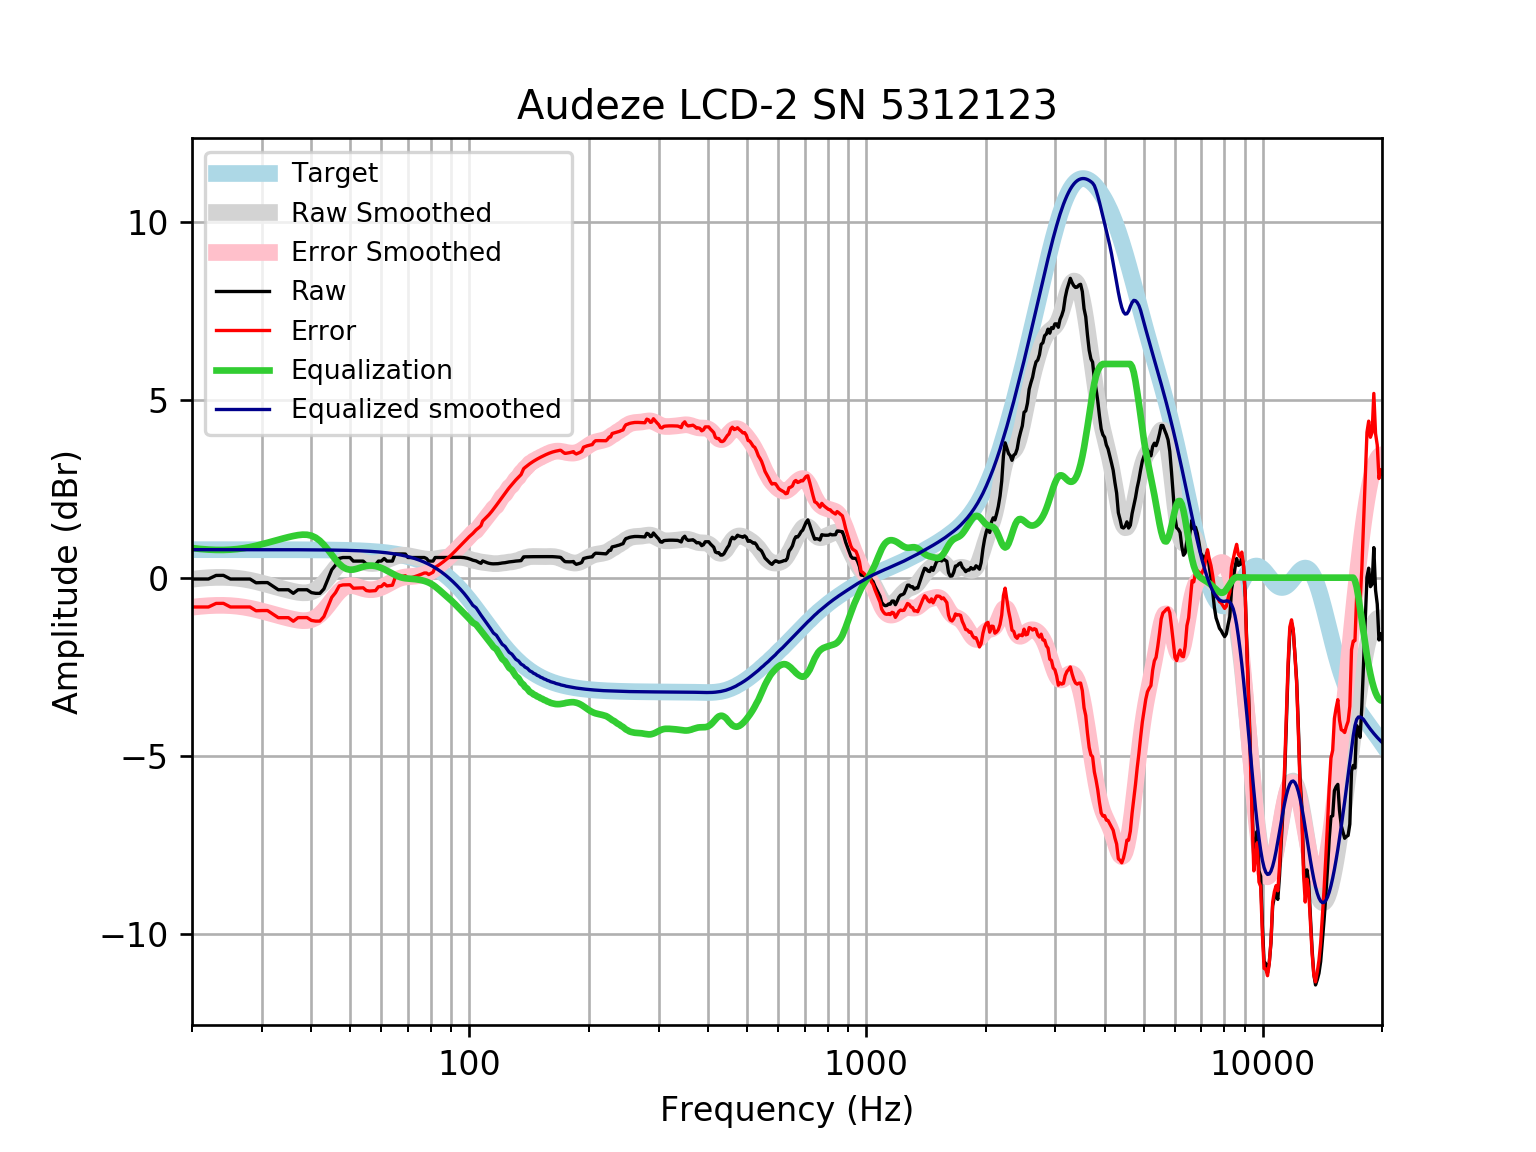

Values plotted in this chart, from the file beside it:
frequency, raw, error, smoothed, error_smoothed, equalization, equalized_raw, equalized_smoothed, target
20, -0.03816, -0.8241, -0.04505, -0.8309, 0.8309, 0.7928, 0.7859, 0.7859
21, -0.03816, -0.824, -0.01939, -0.8053, 0.8053, 0.7671, 0.7859, 0.7859
22, -0.03816, -0.824, -0.00207, -0.7879, 0.7879, 0.7498, 0.7859, 0.7858
23, 0.06241, -0.7234, 0.006912, -0.7789, 0.7789, 0.8413, 0.7858, 0.7858
24, 0.06388, -0.7219, 0.007555, -0.7782, 0.7782, 0.8421, 0.7858, 0.7858
25, -0.03816, -0.8239, -0.0005072, -0.7862, 0.7862, 0.7481, 0.7857, 0.7857
26, -0.03816, -0.8238, -0.01705, -0.8027, 0.8027, 0.7645, 0.7857, 0.7857
27, -0.03816, -0.8237, -0.04165, -0.8272, 0.8272, 0.7891, 0.7856, 0.7856
28, -0.03816, -0.8236, -0.0734, -0.8589, 0.8589, 0.8207, 0.7855, 0.7855
29, -0.1443, -0.9297, -0.1109, -0.8962, 0.8962, 0.7519, 0.7854, 0.7854
30, -0.1387, -0.9239, -0.1521, -0.9373, 0.9373, 0.7986, 0.7852, 0.7852
31, -0.1387, -0.9238, -0.1951, -0.9802, 0.9802, 0.8414, 0.785, 0.785
32, -0.2393, -1.024, -0.238, -1.023, 1.023, 0.7835, 0.7848, 0.7848
33, -0.3399, -1.124, -0.2794, -1.064, 1.064, 0.7241, 0.7846, 0.7846
34, -0.3399, -1.124, -0.3185, -1.103, 1.103, 0.7629, 0.7843, 0.7843
35, -0.3399, -1.124, -0.3545, -1.138, 1.138, 0.7985, 0.7839, 0.7839
36, -0.4405, -1.224, -0.3863, -1.17, 1.17, 0.7293, 0.7835, 0.7835
37, -0.3399, -1.123, -0.4114, -1.194, 1.194, 0.8546, 0.783, 0.783
38, -0.3399, -1.122, -0.4257, -1.208, 1.208, 0.8682, 0.7824, 0.7824
39, -0.3399, -1.122, -0.423, -1.205, 1.205, 0.8649, 0.7818, 0.7818
40, -0.4209, -1.202, -0.3971, -1.178, 1.178, 0.7572, 0.781, 0.781
41, -0.4405, -1.221, -0.3424, -1.123, 1.123, 0.6821, 0.7801, 0.7801
42, -0.4405, -1.22, -0.257, -1.036, 1.036, 0.5957, 0.7791, 0.7791
43, -0.3164, -1.094, -0.1435, -0.9214, 0.9214, 0.605, 0.778, 0.7779
44, -0.04462, -0.8212, -0.009692, -0.7863, 0.7863, 0.7417, 0.7766, 0.7766
45, 0.2222, -0.5529, 0.1321, -0.643, 0.643, 0.8652, 0.7752, 0.7751
46, 0.3529, -0.4205, 0.2677, -0.5057, 0.5057, 0.8587, 0.7735, 0.7734
47, 0.5406, -0.2309, 0.3836, -0.3879, 0.3879, 0.9285, 0.7715, 0.7715
48, 0.5653, -0.2041, 0.47, -0.2994, 0.2994, 0.8647, 0.7694, 0.7694
49, 0.5653, -0.2017, 0.5223, -0.2447, 0.2447, 0.81, 0.767, 0.767
50, 0.5653, -0.199, 0.5417, -0.2226, 0.2226, 0.7878, 0.7643, 0.7642
51, 0.4647, -0.2965, 0.5343, -0.2269, 0.2269, 0.6916, 0.7612, 0.7612
52, 0.4647, -0.2931, 0.5091, -0.2488, 0.2488, 0.7135, 0.7579, 0.7578
53, 0.4647, -0.2894, 0.4758, -0.2782, 0.2782, 0.743, 0.7541, 0.7541
54, 0.4647, -0.2852, 0.4431, -0.3068, 0.3068, 0.7715, 0.7499, 0.7499
55, 0.383, -0.3623, 0.4172, -0.3281, 0.3281, 0.7111, 0.7453, 0.7453
56, 0.3641, -0.376, 0.4014, -0.3387, 0.3387, 0.7029, 0.7402, 0.7401
57, 0.3641, -0.3704, 0.3969, -0.3376, 0.3376, 0.7017, 0.7345, 0.7345
58, 0.3641, -0.3642, 0.4031, -0.3253, 0.3253, 0.6894, 0.7283, 0.7283
59, 0.4647, -0.2568, 0.4183, -0.3032, 0.3032, 0.7679, 0.7215, 0.7215
60, 0.4647, -0.2493, 0.4408, -0.2733, 0.2733, 0.738, 0.714, 0.714
61, 0.5383, -0.1675, 0.4687, -0.2372, 0.2372, 0.7755, 0.7058, 0.7058
62, 0.4647, -0.2322, 0.5, -0.1969, 0.1969, 0.6616, 0.6969, 0.6969
63, 0.4647, -0.2224, 0.5326, -0.1545, 0.1545, 0.6192, 0.6871, 0.6871
64, 0.4647, -0.2118, 0.564, -0.1126, 0.1126, 0.5773, 0.6765, 0.6765
65, 0.6659, 0.000852, 0.5914, -0.07359, 0.07359, 0.7394, 0.665, 0.665
66, 0.6659, 0.01333, 0.6126, -0.03994, 0.03994, 0.7058, 0.6525, 0.6525
67, 0.6659, 0.02684, 0.6258, -0.01326, 0.01326, 0.6791, 0.639, 0.639
68, 0.6659, 0.04142, 0.6304, 0.005954, -0.005954, 0.6599, 0.6244, 0.6244
69, 0.6621, 0.05339, 0.6272, 0.0185, -0.0185, 0.6436, 0.6087, 0.6087
70, 0.5653, -0.02652, 0.618, 0.0262, -0.0262, 0.5391, 0.5918, 0.5918
71, 0.5653, -0.008343, 0.605, 0.03137, -0.03137, 0.5339, 0.5736, 0.5736
72, 0.5653, 0.01114, 0.5903, 0.03622, -0.03622, 0.5291, 0.5541, 0.5541
73, 0.5653, 0.03199, 0.5757, 0.04239, -0.04239, 0.5229, 0.5333, 0.5333
74, 0.5653, 0.05426, 0.5618, 0.05078, -0.05078, 0.5145, 0.511, 0.511
75, 0.5653, 0.07801, 0.549, 0.06174, -0.06174, 0.5036, 0.4873, 0.4873
76, 0.5653, 0.1033, 0.5375, 0.07545, -0.07545, 0.4899, 0.462, 0.4621
77, 0.5653, 0.1301, 0.5275, 0.09233, -0.09233, 0.473, 0.4352, 0.4353
78, 0.5369, 0.13, 0.5199, 0.1131, -0.1131, 0.4238, 0.4068, 0.4068
79, 0.4647, 0.08789, 0.5154, 0.1387, -0.1387, 0.326, 0.3767, 0.3768
... 553 more rows
